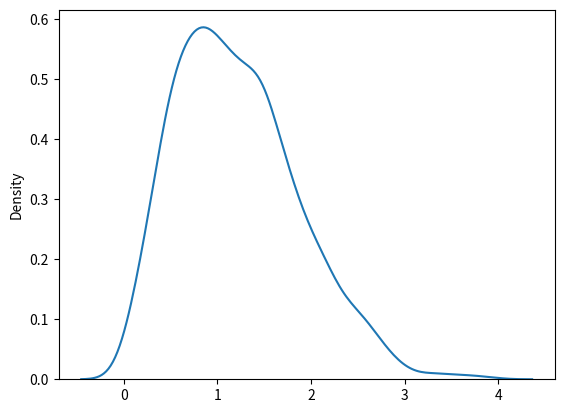

This figure's Python source:
from numpy import random
import matplotlib.pyplot as plt
import seaborn as sns


# Draw out a sample for rayleigh distribution with scale of 2 with size 2x3:
x = random.rayleigh(scale=2, size=(2, 3))

print(x)


# Visualization of Rayleigh Distribution
sns.distplot(random.rayleigh(size=1000), hist=False)

plt.show()